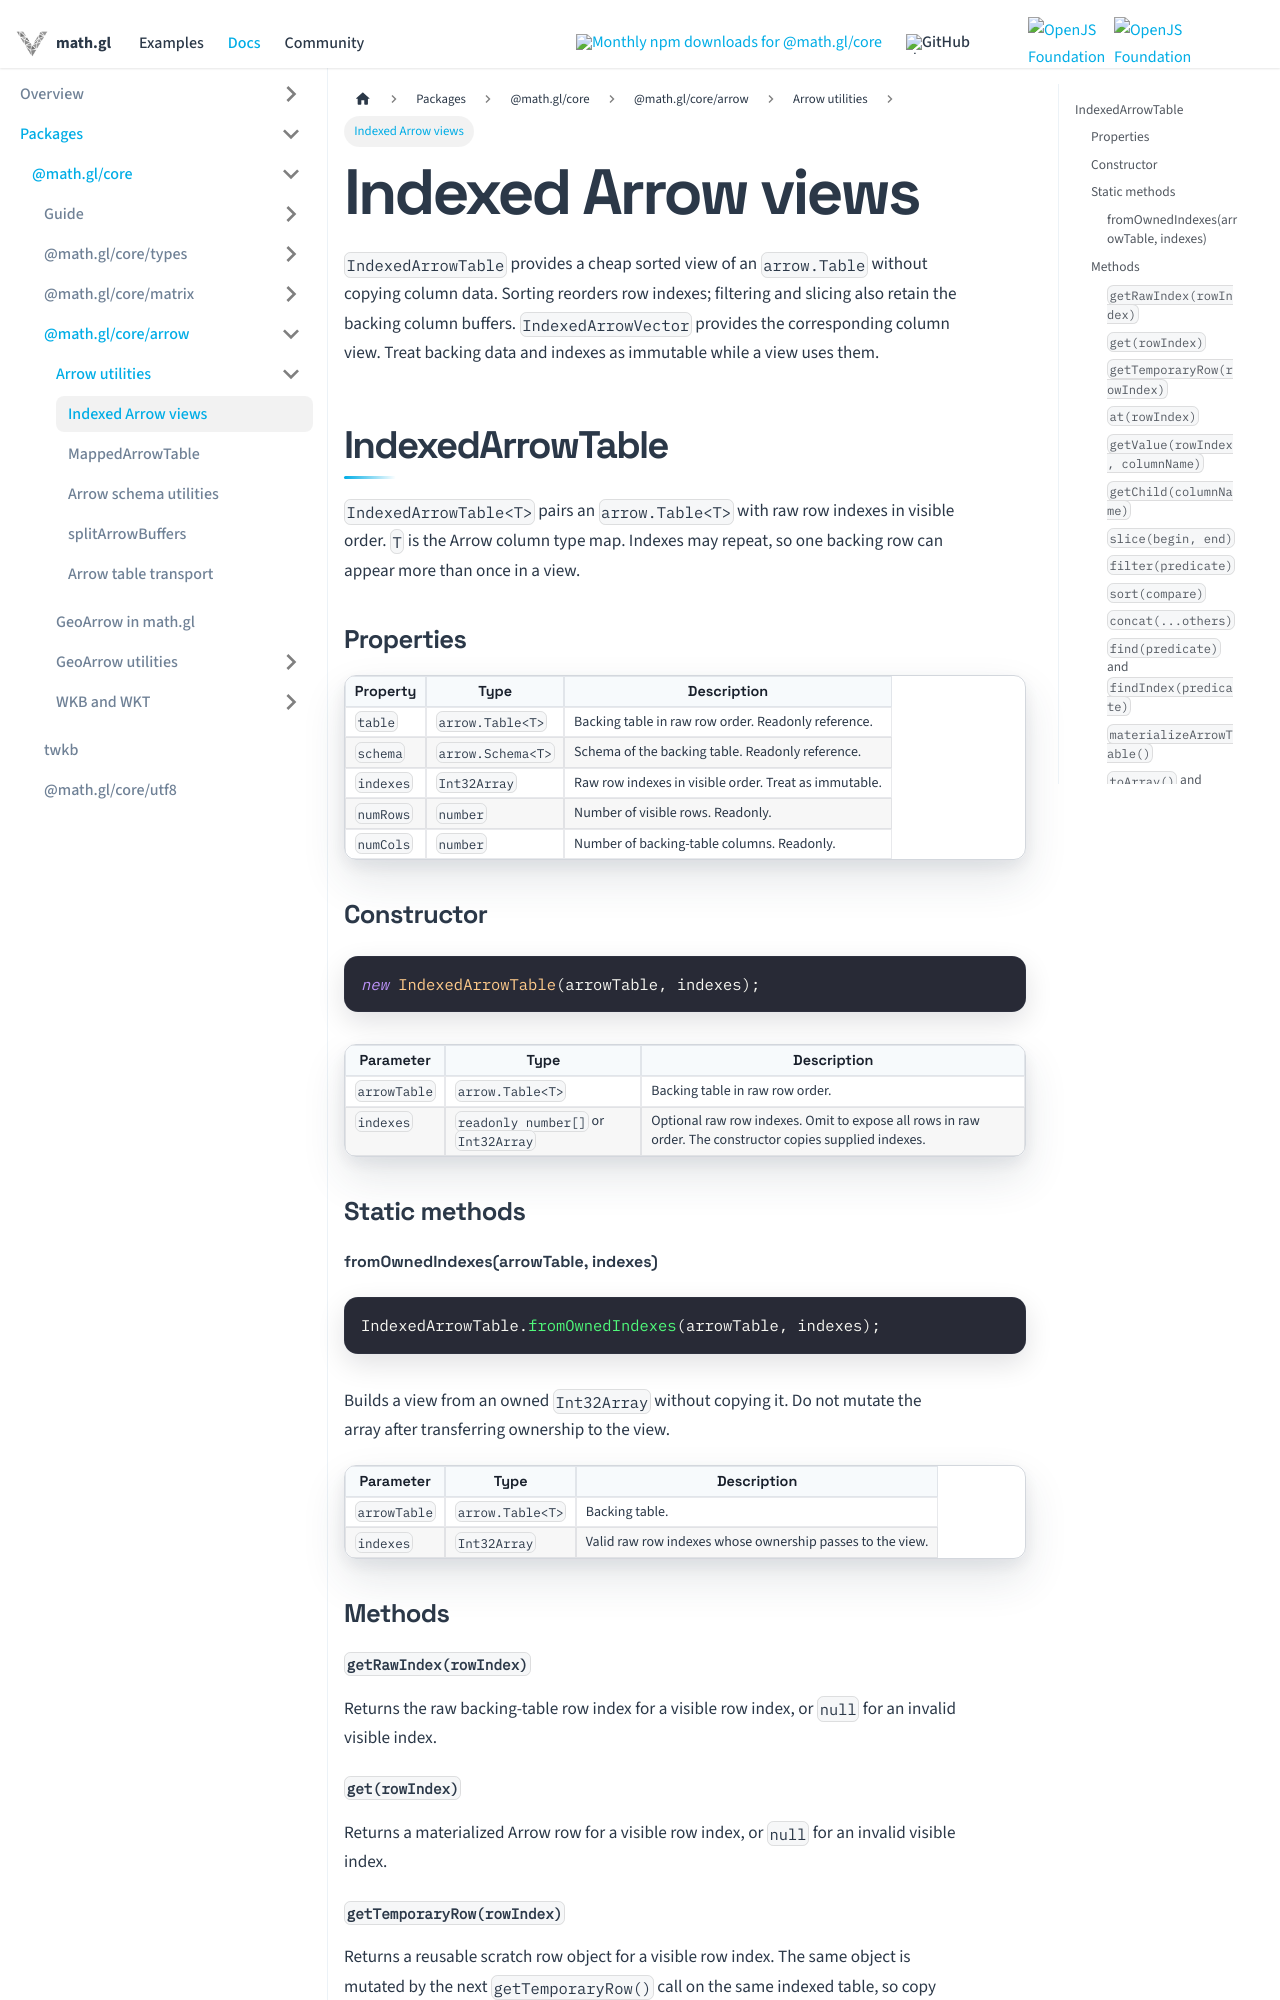

repository: visgl/math.gl · page: docs/modules/core/arrow/indexed-arrow-table.html · generator: docusaurus

# Indexed Arrow views

`IndexedArrowTable` provides a cheap sorted view of an `arrow.Table` without
copying column data. Sorting reorders row indexes; filtering and slicing also
retain the backing column buffers. `IndexedArrowVector` provides the corresponding
column view. Treat backing data and indexes as immutable while a view uses them.

## IndexedArrowTable

`IndexedArrowTable<T>` pairs an `arrow.Table<T>` with raw row indexes in visible
order. `T` is the Arrow column type map. Indexes may repeat, so one backing row can
appear more than once in a view.

### Properties

| Property | Type | Description |
| --- | --- | --- |
| `table` | `arrow.Table<T>` | Backing table in raw row order. Readonly reference. |
| `schema` | `arrow.Schema<T>` | Schema of the backing table. Readonly reference. |
| `indexes` | `Int32Array` | Raw row indexes in visible order. Treat as immutable. |
| `numRows` | `number` | Number of visible rows. Readonly. |
| `numCols` | `number` | Number of backing-table columns. Readonly. |

### Constructor

```typescript
new IndexedArrowTable(arrowTable, indexes);
```

| Parameter | Type | Description |
| --- | --- | --- |
| `arrowTable` | `arrow.Table<T>` | Backing table in raw row order. |
| `indexes` | `readonly number[]` or `Int32Array` | Optional raw row indexes. Omit to expose all rows in raw order. The constructor copies supplied indexes. |

### Static methods

#### fromOwnedIndexes(arrowTable, indexes)

```typescript
IndexedArrowTable.fromOwnedIndexes(arrowTable, indexes);
```

Builds a view from an owned `Int32Array` without copying it. Do not mutate the
array after transferring ownership to the view.

| Parameter | Type | Description |
| --- | --- | --- |
| `arrowTable` | `arrow.Table<T>` | Backing table. |
| `indexes` | `Int32Array` | Valid raw row indexes whose ownership passes to the view. |

### Methods

#### `getRawIndex(rowIndex)`

Returns the raw backing-table row index for a visible row index, or `null` for an invalid visible
index.

#### `get(rowIndex)`

Returns a materialized Arrow row for a visible row index, or `null` for an invalid visible index.
